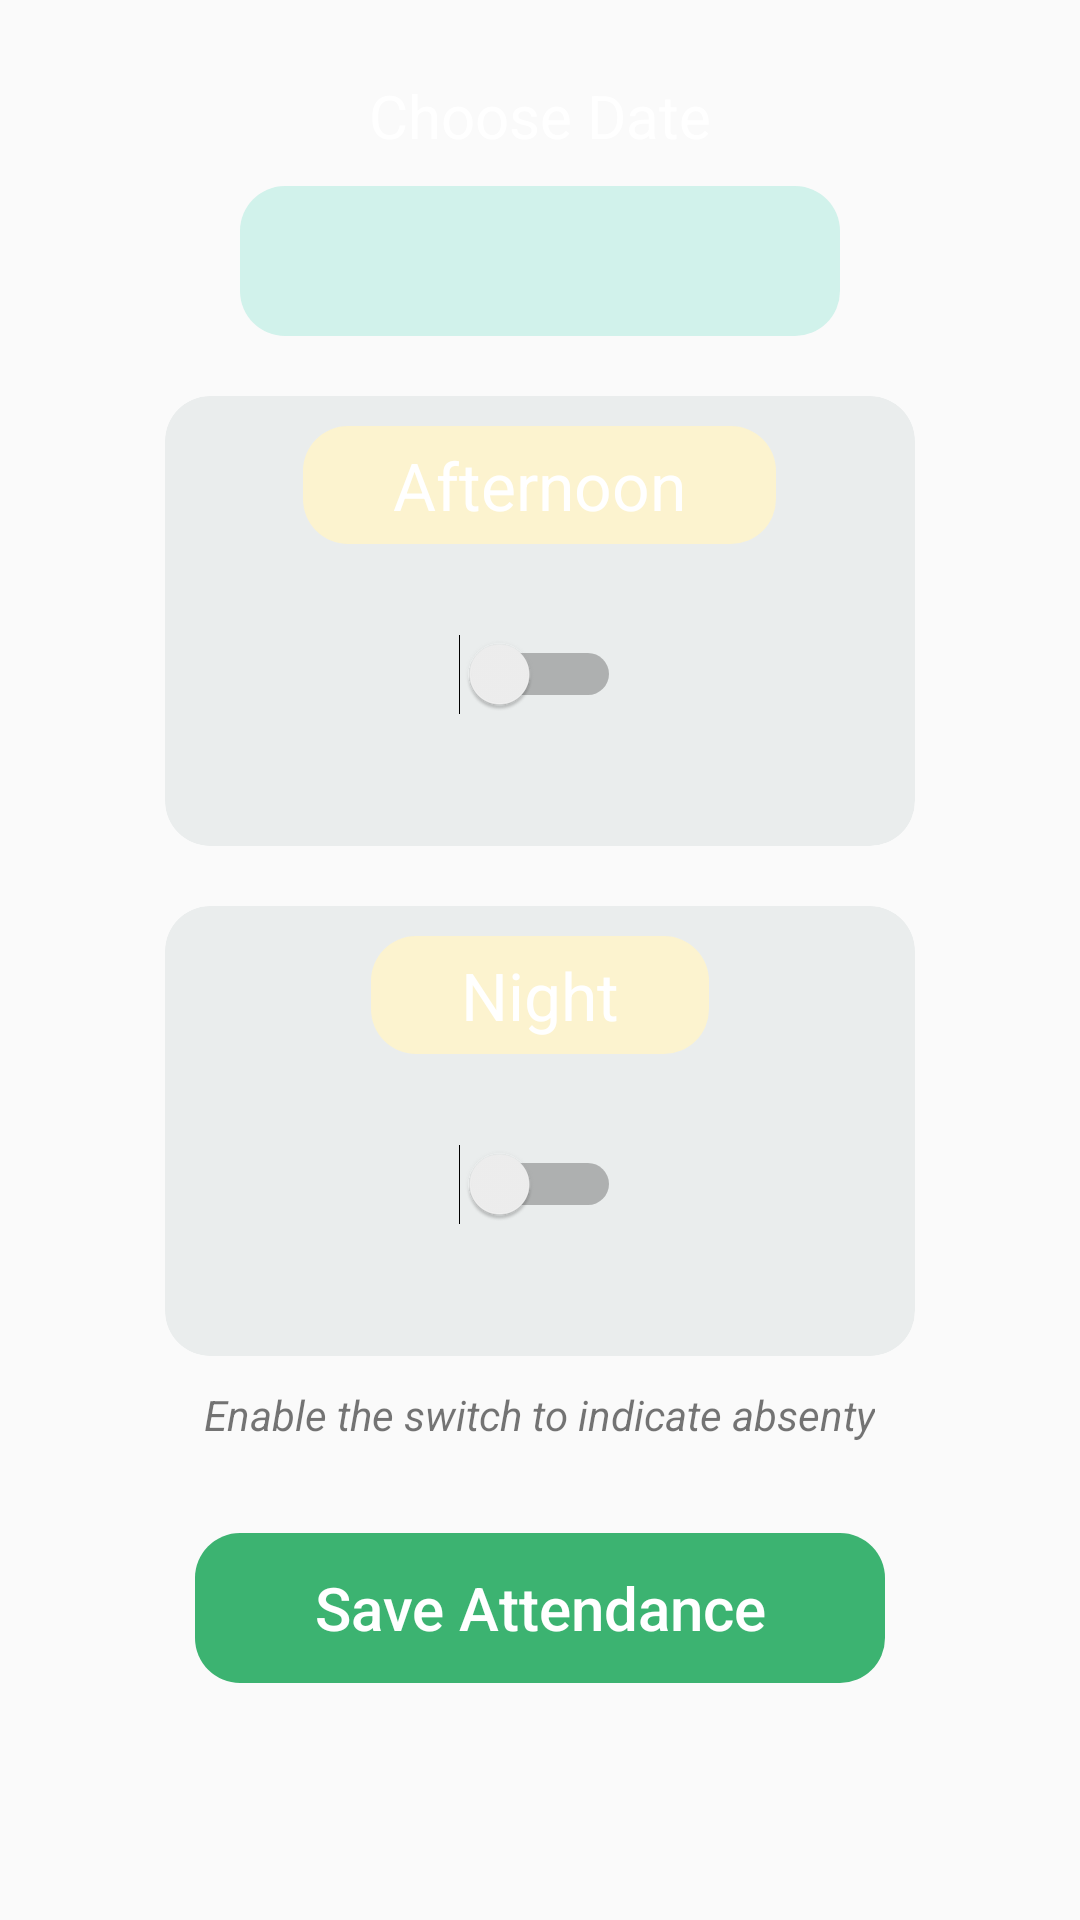

Layout XML and referenced resources for this Android screen:
<!-- AndroidManifest.xml: application theme AppTheme.NoActionBar -->
<!-- res/layout/fragment_attendance.xml -->
<?xml version="1.0" encoding="utf-8"?>
<RelativeLayout xmlns:android="http://schemas.android.com/apk/res/android"
    xmlns:app="http://schemas.android.com/apk/res-auto"
    xmlns:tools="http://schemas.android.com/tools"
    android:layout_width="match_parent"
    android:layout_height="match_parent"
    android:padding="5dp"
    tools:context=".Attendance_Fragment">

    <RelativeLayout
        android:layout_width="match_parent"
        android:layout_height="match_parent"
        android:padding="10dp">

        <LinearLayout
            android:layout_width="match_parent"
            android:layout_height="match_parent"
            android:orientation="vertical"
            android:paddingHorizontal="40dp">

            <LinearLayout
                android:id="@+id/atten_linear"
                android:layout_width="match_parent"
                android:layout_height="wrap_content"
                android:layout_marginTop="10dp"
                android:orientation="vertical">

                <TextView
                    android:layout_width="wrap_content"
                    android:layout_height="wrap_content"
                    android:layout_gravity="center"
                    android:text="Choose Date"
                    android:textColor="@color/white"
                    android:textSize="20dp">

                </TextView>

                <EditText
                    android:id="@+id/datepicker"
                    android:layout_width="200dp"
                    android:layout_height="@dimen/text_height"
                    android:layout_gravity="center"
                    android:layout_marginTop="10dp"
                    android:background="@drawable/datepicker"
                    android:clickable="true"
                    android:drawableRight="@drawable/ic_date_range_black_24dp"
                    android:drawablePadding="30dp"
                    android:focusable="false"
                    android:gravity="center_vertical"
                    android:paddingLeft="20dp"
                    android:paddingRight="20dp"
                    android:textCursorDrawable="@null" />

                <androidx.cardview.widget.CardView
                    android:layout_width="match_parent"
                    android:layout_height="150dp"
                    android:layout_marginTop="20dp"
                    android:padding="10dp"
                    app:cardBackgroundColor="#EAEDED"
                    app:cardCornerRadius="15dp"
                    app:cardElevation="0dp">

                    <LinearLayout
                        android:layout_width="match_parent"
                        android:layout_height="match_parent"
                        android:orientation="vertical"
                        android:padding="10dp">

                        <TextView
                            android:layout_width="wrap_content"
                            android:layout_height="wrap_content"
                            android:layout_gravity="center"
                            android:background="@drawable/attendance_card_background"
                            android:paddingHorizontal="30dp"
                            android:paddingVertical="5dp"
                            android:text="Afternoon"
                            android:textColor="@color/white"
                            android:textSize="22sp" />

                        <Switch
                            android:id="@+id/switchnoon"
                            android:layout_width="wrap_content"
                            android:layout_height="wrap_content"
                            android:layout_gravity="center"
                            android:layout_marginTop="30dp" />

                        <TextView
                            android:id="@+id/afternoondangertext"
                            android:layout_width="wrap_content"
                            android:layout_height="wrap_content"
                            android:layout_gravity="center"
                            android:layout_marginTop="10dp"
                            android:text="Sorry ! You cant Time is up."
                            android:textColor="@color/red"
                            android:textSize="15sp"
                            android:visibility="invisible" />
                    </LinearLayout>
                </androidx.cardview.widget.CardView>

                <androidx.cardview.widget.CardView
                    android:layout_width="match_parent"
                    android:layout_height="150dp"
                    android:layout_marginTop="20dp"
                    android:padding="10dp"
                    app:cardBackgroundColor="#EAEDED"
                    app:cardCornerRadius="15dp"
                    app:cardElevation="0dp">

                    <LinearLayout
                        android:layout_width="match_parent"
                        android:layout_height="match_parent"
                        android:orientation="vertical"
                        android:padding="10dp">

                        <TextView
                            android:layout_width="wrap_content"
                            android:layout_height="wrap_content"
                            android:layout_gravity="center"
                            android:background="@drawable/attendance_card_background"
                            android:paddingHorizontal="30dp"
                            android:paddingVertical="5dp"
                            android:text="Night"
                            android:textColor="@color/white"
                            android:textSize="22sp">

                        </TextView>

                        <Switch
                            android:id="@+id/switchnight"
                            android:layout_width="wrap_content"
                            android:layout_height="wrap_content"
                            android:layout_gravity="center"
                            android:layout_marginTop="30dp" />

                        <TextView
                            android:id="@+id/nightdangertext"
                            android:layout_width="wrap_content"
                            android:layout_height="wrap_content"
                            android:layout_gravity="center"
                            android:layout_marginTop="10dp"
                            android:text="Sorry ! You cant Time is up."
                            android:textColor="@color/red"
                            android:textSize="15sp"
                            android:visibility="invisible" />
                    </LinearLayout>
                </androidx.cardview.widget.CardView>
            </LinearLayout>

            <TextView
                android:id="@+id/atttendinfolabel"
                android:layout_width="wrap_content"
                android:layout_height="wrap_content"
                android:layout_gravity="center"
                android:layout_margin="10dp"
                android:text="Enable the switch to indicate absenty"
                android:textStyle="italic">

            </TextView>

            <Button
                android:id="@+id/save_attndance"
                android:layout_width="match_parent"
                android:layout_height="@dimen/text_height"
                android:layout_gravity="center"
                android:layout_marginHorizontal="10dp"
                android:layout_marginTop="20dp"
                android:background="@drawable/submit_button_background"
                android:stateListAnimator="@null"
                android:text="Save Attendance"
                android:textAllCaps="false"
                android:textColor="@color/white"
                android:textSize="20dp" />
        </LinearLayout>
    </RelativeLayout>
</RelativeLayout>
<!-- resources referenced by this layout -->
<resources>
  <color name="red">@android:color/holo_red_dark</color>
  <color name="white">#FFFFFF</color>
  <dimen name="text_height">50dp</dimen>
  <!-- drawable attendance_card_background (drawable) -->
  <?xml version="1.0" encoding="utf-8"?>
  <shape xmlns:android="http://schemas.android.com/apk/res/android" android:shape="rectangle">
      <solid android:color="#FCF3CF" />
      <corners android:radius="@dimen/edittextradius" />
  </shape>
  <!-- drawable datepicker (drawable-v24) -->
  <?xml version="1.0" encoding="utf-8"?>
  <shape xmlns:android="http://schemas.android.com/apk/res/android" android:shape="rectangle">
      <solid android:color="@color/faintGreen" />
      <corners android:radius="@dimen/edittextradius" />
  </shape>
  <!-- drawable submit_button_background (drawable-v24) -->
  <?xml version="1.0" encoding="utf-8"?>
  <selector xmlns:android="http://schemas.android.com/apk/res/android">
      <item android:drawable="@drawable/bg_button_disabled" android:state_enabled="false" />
      <item android:drawable="@drawable/general_success_button"/>
  </selector>
  <style name="AppTheme.NoActionBar">
          <item name="windowActionBar">false</item>
          <item name="windowNoTitle">true</item>
      </style>
  <dimen name="edittextradius">15dp</dimen>
  <color name="faintGreen">#D1F2EB</color>
  <!-- drawable bg_button_disabled (drawable-v24) -->
  <?xml version="1.0" encoding="utf-8"?>
  <shape xmlns:android="http://schemas.android.com/apk/res/android" android:shape="rectangle">
      <solid android:color="@color/dark_gray_1" />
      <corners android:radius="@dimen/genaralbuttonradius" />
  </shape>
  <!-- drawable general_success_button (drawable-v24) -->
  <?xml version="1.0" encoding="utf-8"?>
  <shape xmlns:android="http://schemas.android.com/apk/res/android" android:shape="rectangle">
      <solid android:color="#3cb371" />
      <corners android:radius="@dimen/genaralbuttonradius" />
  </shape>
  <color name="dark_gray_1">#999999</color>
  <dimen name="genaralbuttonradius">15dp</dimen>
</resources>
